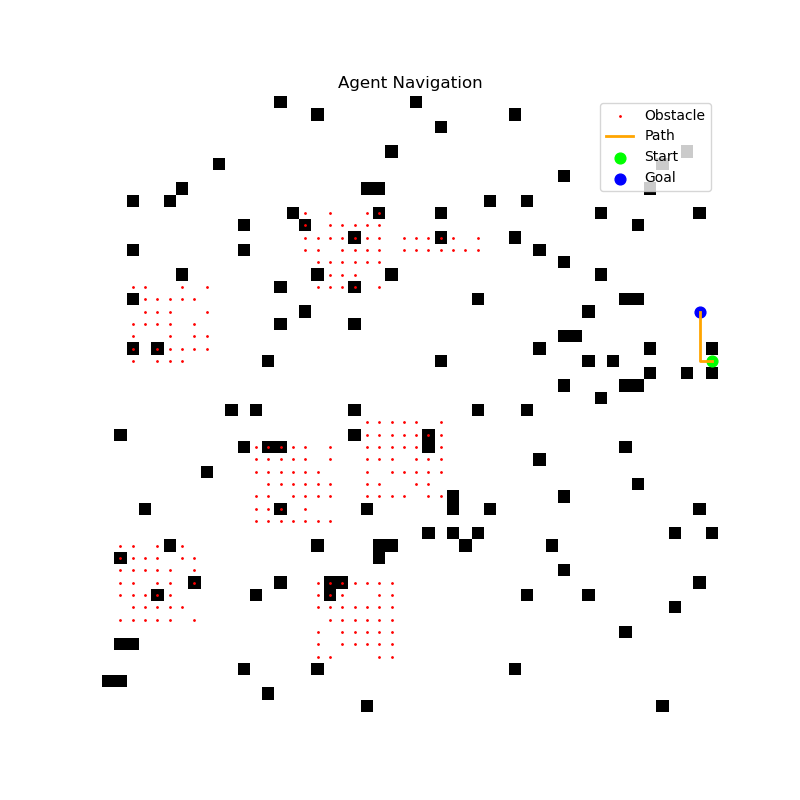

Values plotted in this chart, from the file beside it:
x, y
21, 49
21, 48
20, 48
19, 48
18, 48
17, 48
